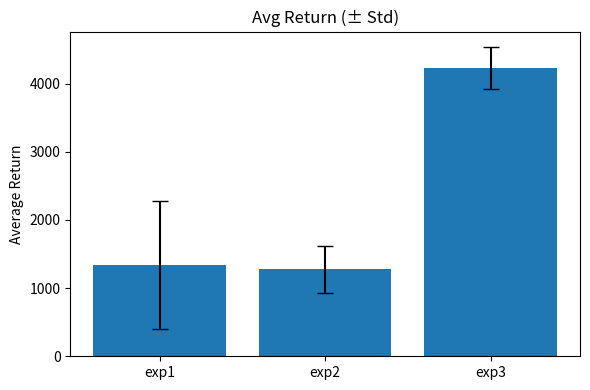
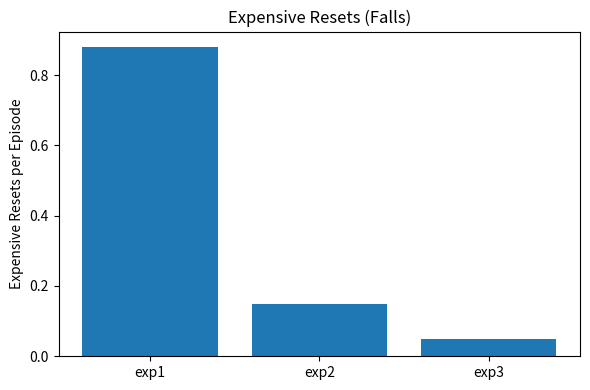
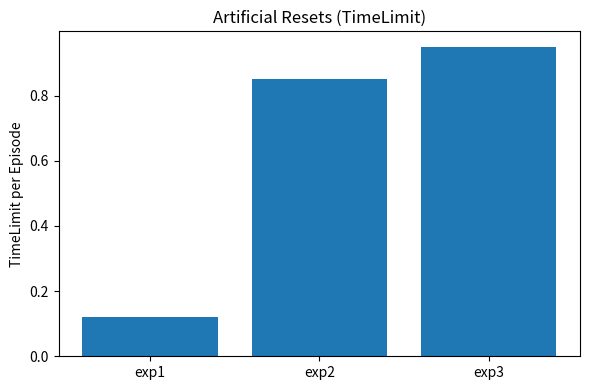

Write the Python code that produced these figures, in order.
# plot_bars.py
# 生成 3 张柱状图：Avg Return、Expensive Resets、TimeLimit(人工重置)

import os
import matplotlib.pyplot as plt
import numpy as np

# === 你的评估结果（可改）===
labels = ["exp1", "exp2", "exp3"]

avg_return = np.array([1338.67, 1278.13, 4231.49])
std_return = np.array([ 936.95,  344.38,  304.90])

expensive_resets = np.array([0.88, 0.15, 0.05])   # 摔倒/回合
timelimit_resets = np.array([0.12, 0.85, 0.95])   # 1000步被截断/回合

out_dir = "./logs"
os.makedirs(out_dir, exist_ok=True)

# 1) 平均回报（带标准差）
plt.figure(figsize=(6,4))
x = np.arange(len(labels))
plt.bar(x, avg_return, yerr=std_return, capsize=6)
plt.xticks(x, labels)
plt.ylabel("Average Return")
plt.title("Avg Return (± Std)")
plt.tight_layout()
plt.savefig(os.path.join(out_dir, "bar_avg_return.png"), dpi=200)
plt.close()

# 2) 昂贵重置/回合（摔倒）
plt.figure(figsize=(6,4))
plt.bar(x, expensive_resets)
plt.xticks(x, labels)
plt.ylabel("Expensive Resets per Episode")
plt.title("Expensive Resets (Falls)")
plt.tight_layout()
plt.savefig(os.path.join(out_dir, "bar_expensive_resets.png"), dpi=200)
plt.close()

# 3) 人工重置/回合（TimeLimit 截断）
plt.figure(figsize=(6,4))
plt.bar(x, timelimit_resets)
plt.xticks(x, labels)
plt.ylabel("TimeLimit per Episode")
plt.title("Artificial Resets (TimeLimit)")
plt.tight_layout()
plt.savefig(os.path.join(out_dir, "bar_timelimit_resets.png"), dpi=200)
plt.close()

print("Done. Saved to ./logs/:")
print(" - bar_avg_return.png")
print(" - bar_expensive_resets.png")
print(" - bar_timelimit_resets.png")
